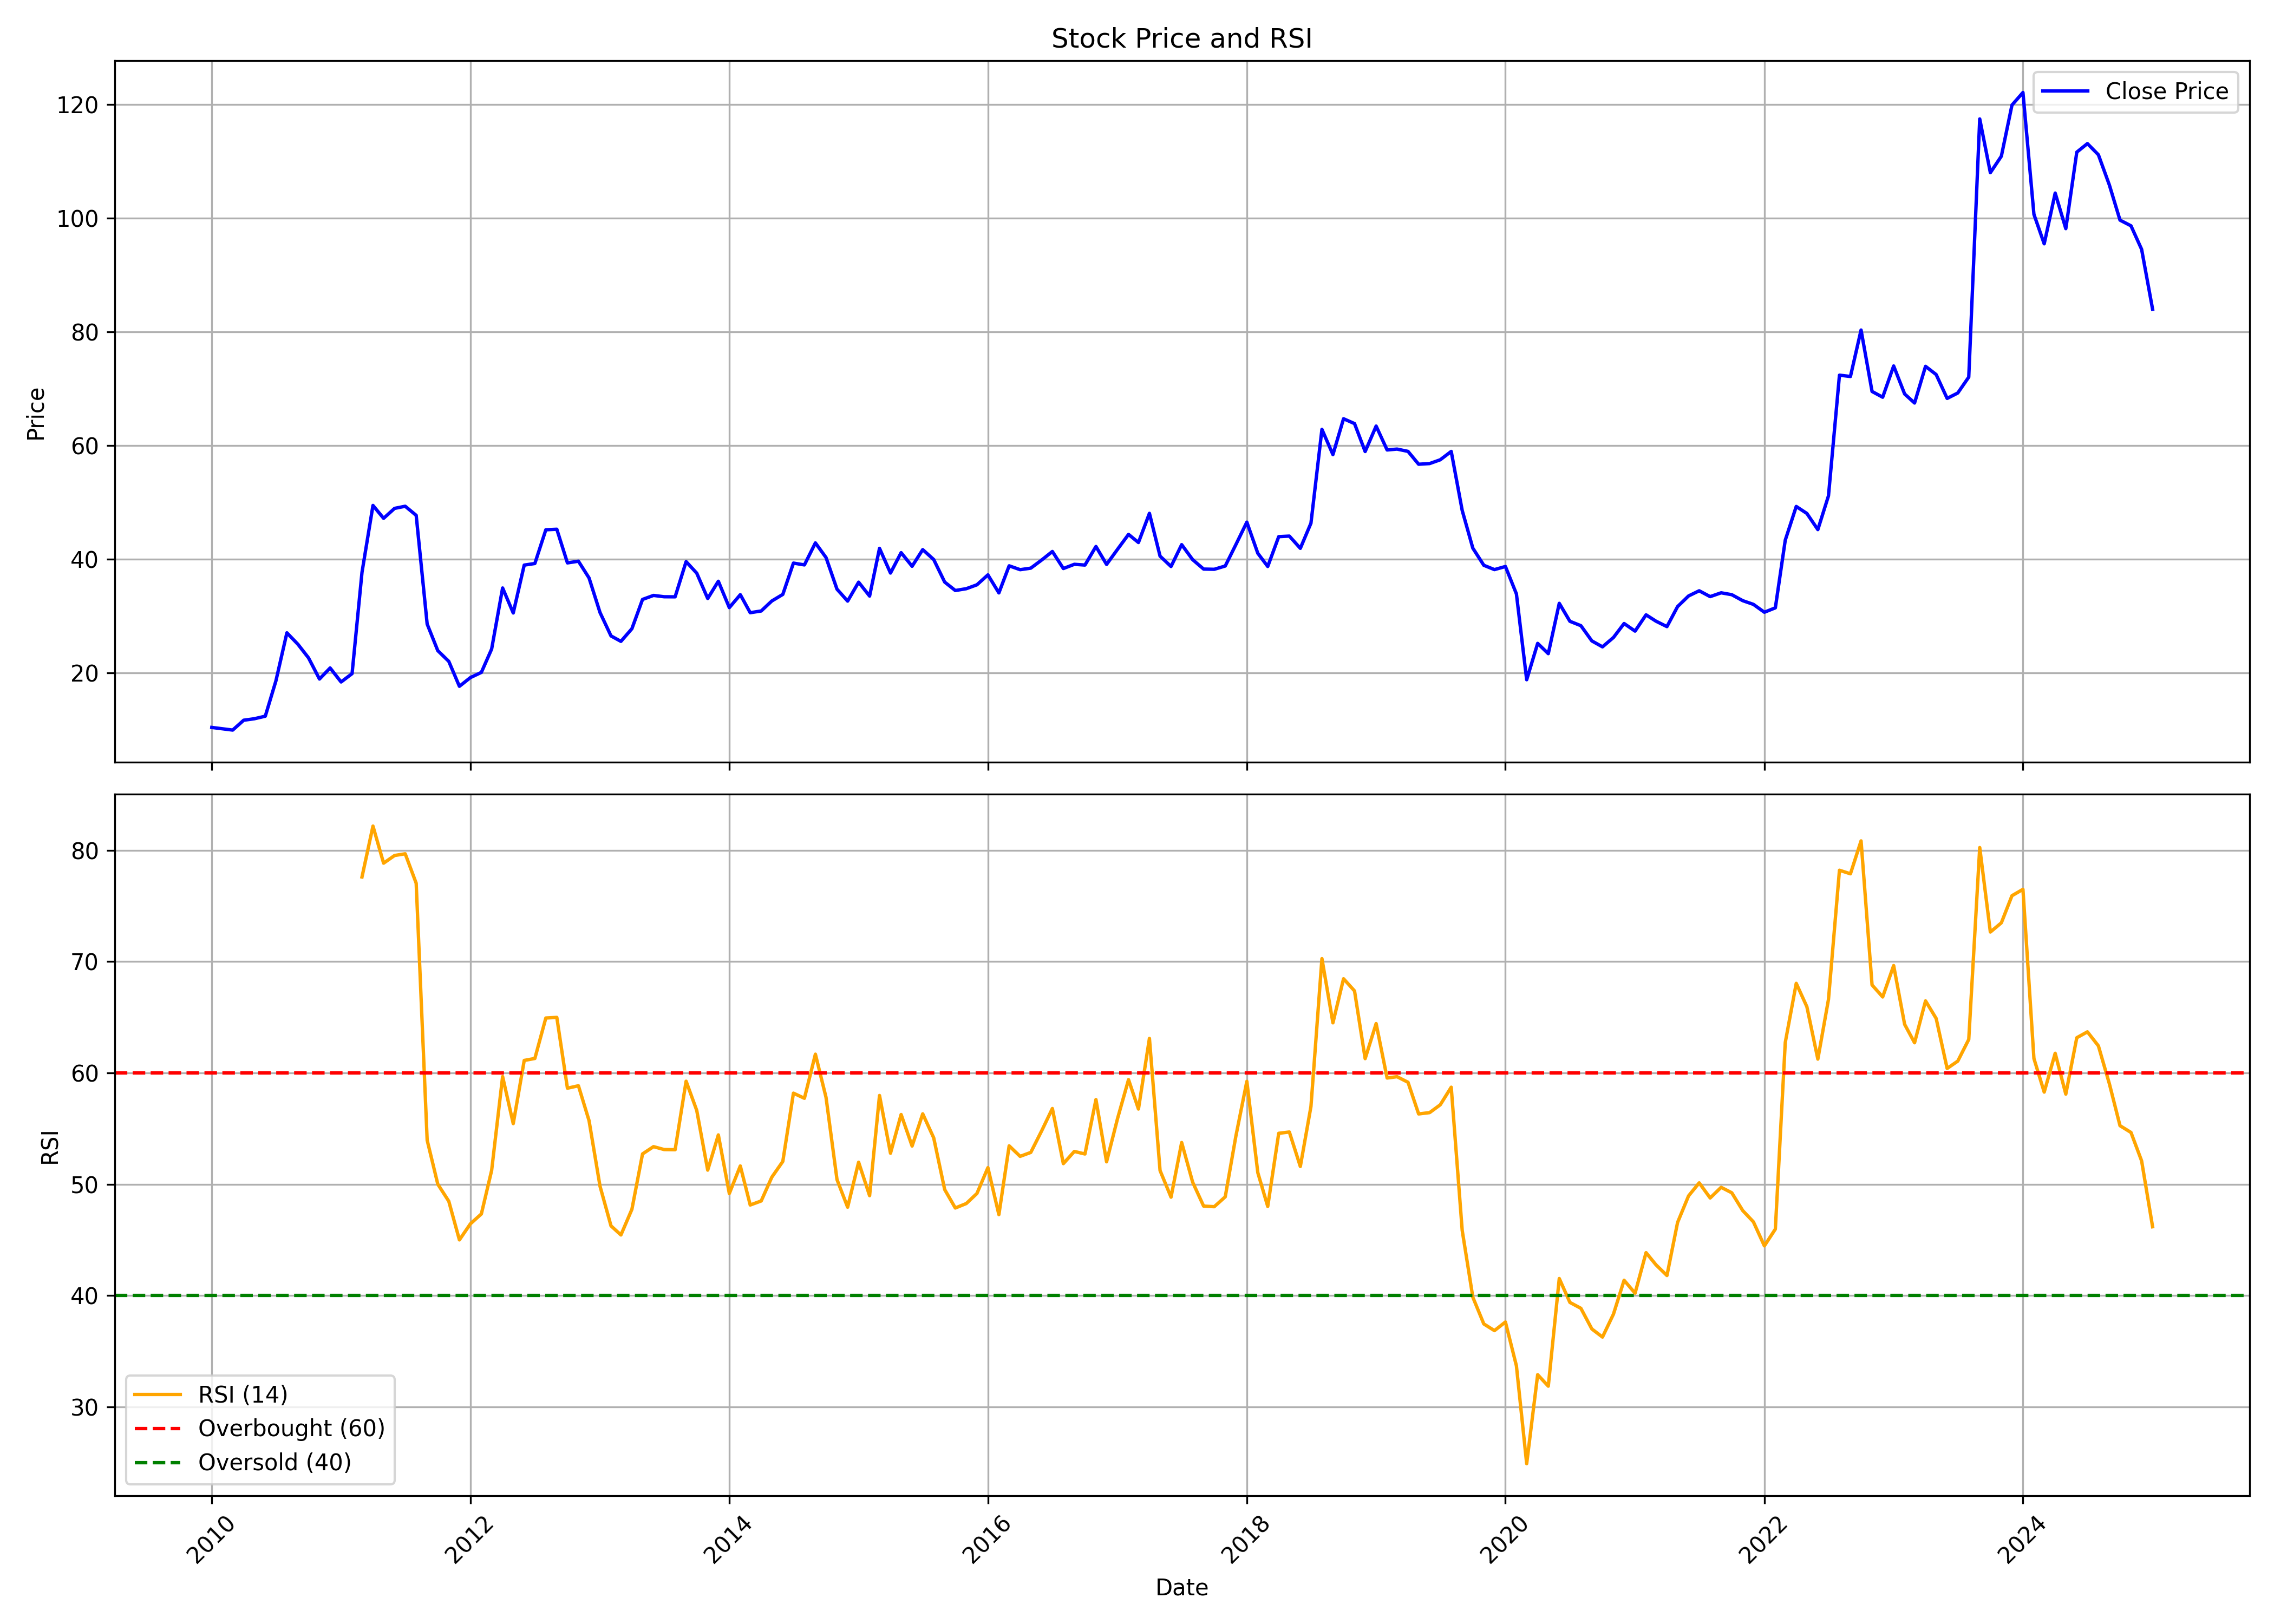

Data behind this chart, as committed beside it:
, Unnamed: 0.1, Unnamed: 0, date, symbol, open, high, low, close, volume, rsi
0, 0, 0, 2010-01-01, ANDHRAPAP, 11.93, 13.78, 9.932, 10.45, 1444499, 
1, 1, 1, 2010-02-01, ANDHRAPAP, 10.19, 13.62, 9.943, 10.21, 11196419, 
2, 2, 2, 2010-03-01, ANDHRAPAP, 10.21, 11.01, 9.227, 9.98, 2323955, 
3, 3, 3, 2010-04-01, ANDHRAPAP, 9.158, 12.33, 9.158, 11.71, 9071290, 
4, 4, 4, 2010-05-01, ANDHRAPAP, 11.55, 12.8, 11.17, 11.97, 2472515, 
5, 5, 5, 2010-06-01, ANDHRAPAP, 11.99, 12.9, 11.55, 12.42, 1075620, 
6, 6, 6, 2010-07-01, ANDHRAPAP, 13.19, 20.02, 13.01, 18.63, 9019785, 
7, 7, 7, 2010-08-01, ANDHRAPAP, 18.82, 27.9, 18.56, 27.08, 32660870, 
8, 8, 8, 2010-09-01, ANDHRAPAP, 27.15, 32.09, 24.93, 25.07, 30600185, 
9, 9, 9, 2010-10-01, ANDHRAPAP, 25.38, 25.72, 22.51, 22.68, 3993325, 
10, 10, 10, 2010-11-01, ANDHRAPAP, 23.36, 25.75, 18.57, 18.95, 3627440, 
11, 11, 11, 2010-12-01, ANDHRAPAP, 19.22, 22.19, 17.37, 20.9, 3835055, 
12, 12, 12, 2011-01-01, ANDHRAPAP, 21.14, 23.54, 16.89, 18.44, 3460230, 
13, 13, 13, 2011-02-01, ANDHRAPAP, 18.95, 22.01, 14.86, 19.9, 2138130, 
14, 14, 14, 2011-03-01, ANDHRAPAP, 19.5, 37.7, 19.5, 37.7, 22044450, 77.61
15, 15, 15, 2011-04-01, ANDHRAPAP, 41.47, 55.03, 41.47, 49.47, 20000790, 82.18
16, 16, 16, 2011-05-01, ANDHRAPAP, 49.54, 49.72, 46.43, 47.21, 5324750, 78.85
17, 17, 17, 2011-06-01, ANDHRAPAP, 47.22, 49.98, 47.2, 48.95, 7002975, 79.54
18, 18, 18, 2011-07-01, ANDHRAPAP, 48.66, 50.92, 48.66, 49.33, 2724425, 79.69
19, 19, 19, 2011-08-01, ANDHRAPAP, 48.95, 51.53, 46.41, 47.73, 9561355, 77.05
20, 20, 20, 2011-09-01, ANDHRAPAP, 47.87, 49.85, 28.19, 28.62, 5923995, 53.95
21, 21, 21, 2011-10-01, ANDHRAPAP, 27.66, 28.45, 19.83, 23.94, 10608805, 50
22, 22, 22, 2011-11-01, ANDHRAPAP, 24.99, 27.84, 21.41, 22.06, 5864060, 48.47
23, 23, 23, 2011-12-01, ANDHRAPAP, 22.2, 23.14, 17.21, 17.68, 1692925, 45
24, 24, 24, 2012-01-01, ANDHRAPAP, 17.57, 21.66, 15.85, 19.21, 5844230, 46.44
25, 25, 25, 2012-02-01, ANDHRAPAP, 19.27, 21.34, 19.05, 20.12, 6146510, 47.33
26, 26, 26, 2012-03-01, ANDHRAPAP, 20.02, 26.46, 20.02, 24.23, 20390380, 51.24
27, 27, 27, 2012-04-01, ANDHRAPAP, 24.3, 41.66, 23.93, 34.96, 62910665, 59.67
28, 28, 28, 2012-05-01, ANDHRAPAP, 34.96, 35.85, 28.61, 30.57, 11603490, 55.44
29, 29, 29, 2012-06-01, ANDHRAPAP, 29.94, 41.35, 29.25, 38.98, 26533260, 61.12
30, 30, 30, 2012-07-01, ANDHRAPAP, 39, 46.78, 36.05, 39.26, 53457220, 61.3
31, 31, 31, 2012-08-01, ANDHRAPAP, 39.66, 48.05, 38.24, 45.19, 48751265, 64.94
32, 32, 32, 2012-09-01, ANDHRAPAP, 45.73, 49.58, 42, 45.29, 41991545, 64.99
33, 33, 33, 2012-10-01, ANDHRAPAP, 45.55, 47.18, 39.01, 39.37, 12968835, 58.63
34, 34, 34, 2012-11-01, ANDHRAPAP, 39.49, 41.48, 36.69, 39.67, 5634535, 58.85
35, 35, 35, 2012-12-01, ANDHRAPAP, 39.78, 41.62, 36.59, 36.72, 5344360, 55.71
36, 36, 36, 2013-01-01, ANDHRAPAP, 36.92, 40.46, 30.57, 30.64, 6295725, 49.82
37, 37, 37, 2013-02-01, ANDHRAPAP, 30.73, 30.98, 24.72, 26.53, 4163295, 46.25
38, 38, 38, 2013-03-01, ANDHRAPAP, 26.59, 27.38, 23.69, 25.57, 5347470, 45.44
39, 39, 39, 2013-04-01, ANDHRAPAP, 25.88, 28.84, 24.23, 27.8, 4051170, 47.75
40, 40, 40, 2013-05-01, ANDHRAPAP, 27.8, 36.02, 25.93, 32.95, 11521100, 52.72
41, 41, 41, 2013-06-01, ANDHRAPAP, 33.01, 39.62, 31.51, 33.65, 6605075, 53.38
42, 42, 42, 2013-07-01, ANDHRAPAP, 33.37, 40.55, 32.58, 33.42, 6541735, 53.11
43, 43, 43, 2013-08-01, ANDHRAPAP, 33.51, 35.09, 27.4, 33.41, 1914345, 53.1
44, 44, 44, 2013-09-01, ANDHRAPAP, 33.24, 40.93, 31.94, 39.6, 4431920, 59.26
45, 45, 45, 2013-10-01, ANDHRAPAP, 39.84, 43.08, 36.18, 37.57, 8661395, 56.63
46, 46, 46, 2013-11-01, ANDHRAPAP, 37.03, 38.82, 32.24, 33.11, 2093135, 51.26
47, 47, 47, 2013-12-01, ANDHRAPAP, 33.34, 37.86, 31.94, 36.15, 3262020, 54.43
48, 48, 48, 2014-01-01, ANDHRAPAP, 36.14, 38.78, 30.33, 31.51, 4581485, 49.16
49, 49, 49, 2014-02-01, ANDHRAPAP, 31.6, 34.57, 30.83, 33.79, 877980, 51.64
50, 50, 50, 2014-03-01, ANDHRAPAP, 34.27, 36.02, 29.77, 30.61, 3110895, 48.13
51, 51, 51, 2014-04-01, ANDHRAPAP, 30.71, 35.77, 30.18, 30.92, 4494455, 48.49
52, 52, 52, 2014-05-01, ANDHRAPAP, 30.92, 34.82, 30.59, 32.68, 3283395, 50.63
53, 53, 53, 2014-06-01, ANDHRAPAP, 32.7, 37.64, 31.95, 33.83, 4886115, 52.05
54, 54, 54, 2014-07-01, ANDHRAPAP, 34.13, 40.93, 32.19, 39.34, 10860530, 58.18
55, 55, 55, 2014-08-01, ANDHRAPAP, 38.69, 43.48, 37, 39.02, 9193475, 57.72
56, 56, 56, 2014-09-01, ANDHRAPAP, 39.03, 52.39, 38.1, 42.89, 19812425, 61.69
57, 57, 57, 2014-10-01, ANDHRAPAP, 43.01, 43.52, 37.24, 40.31, 4170965, 57.8
58, 58, 58, 2014-11-01, ANDHRAPAP, 40.51, 41.88, 32.06, 34.75, 6848865, 50.41
59, 59, 59, 2014-12-01, ANDHRAPAP, 34.88, 36.42, 29.42, 32.66, 3694795, 47.93
... 121 more rows
